Run: headless pygame with SDL's dummy video driver; simulated clock (each Clock.tick advances the game by its frame time, no real sleeping); random seed 0; keys injected as events and as key.get_pressed() state; mouse plan: one left click at the window centre at the start of phase 2, then a move to the lower-right quarter at the start of phase 3.
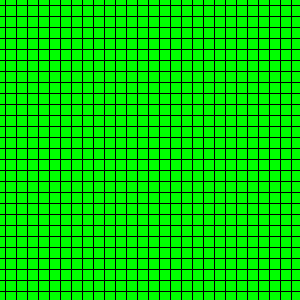
Frame 1 of 4 · flips 1–60 · no input
Frame 2 of 4 · flips 61–180 · clicked the window centre · tapped SPACE, RETURN · held RIGHT (→), D · screen unchanged from frame 1, image omitted
Frame 3 of 4 · flips 181–300 · moved the mouse to the lower-right quarter · held DOWN (↓), S · screen unchanged from frame 2, image omitted
Frame 4 of 4 · flips 301–420 · held LEFT (←), A, UP (↑), W · screen unchanged from frame 3, image omitted

The pygame program that drew these frames:

import pygame, sys
from pygame.locals import *
 
# Initialize program
pygame.init()
 
# Assign FPS a value
FPS = 30
FramePerSec = pygame.time.Clock()
 
# Setting up color objects
BLUE  = (0, 0, 255)
RED   = (255, 0, 0)
GREEN = (0, 255, 0)
BLACK = (0, 0, 0)
WHITE = (255, 255, 255)
 
# Setup a 300x300 pixel display with caption
DISPLAYSURF = pygame.display.set_mode((300,300))
DISPLAYSURF.fill(WHITE)
pygame.display.set_caption("Example")


# Square class
class Square():
    def __init__(self, x, y, w=9, h=9, color=BLACK):
        self.x, self.y = x, y
        self.w, self.h = w, h
        self.color = color
        self.is_clicked = False

    def draw(self):
        pygame.draw.rect(DISPLAYSURF, self.color, (self.x, self.y, self.w, self.h))


class SpriteObject(pygame.sprite.Sprite):
    def __init__(self, x, y, color=RED):
        super().__init__() 
        w, h = 10, 10
        self.original_image = pygame.Surface((w, h))
        self.original_image.fill(GREEN)
        self.hover_image = pygame.Surface((w, h))
        self.hover_image.fill(WHITE)
        self.image = self.original_image
        self.rect = self.image.get_rect(center = (x, y))
        self.hover = False

    def update(self):
        self.image = self.hover_image

 
# Creating Lines and Shapes
squares = []
gap = 11
x, y = 0, 0
for i in range(31):
    for j in range(31):
        new_square = SpriteObject(x, y)
        squares.append(new_square)
        x += gap
    x = 0
    y += gap

group = pygame.sprite.Group(squares)

# Beginning Game Loop
draw = False
while True:
    pygame.display.update()
    for event in pygame.event.get():
        if event.type == QUIT:
            pygame.quit()
            sys.exit()
        if event.type == pygame.MOUSEBUTTONDOWN:
            draw = True

        if event.type == pygame.MOUSEBUTTONUP:
            draw = False
    if draw:
        pos = pygame.mouse.get_pos()
        [s.update() for s in squares if s.rect.collidepoint(pos)]


    DISPLAYSURF.fill(0)
    group.draw(DISPLAYSURF)
    pygame.display.flip()
    FramePerSec.tick(FPS)
